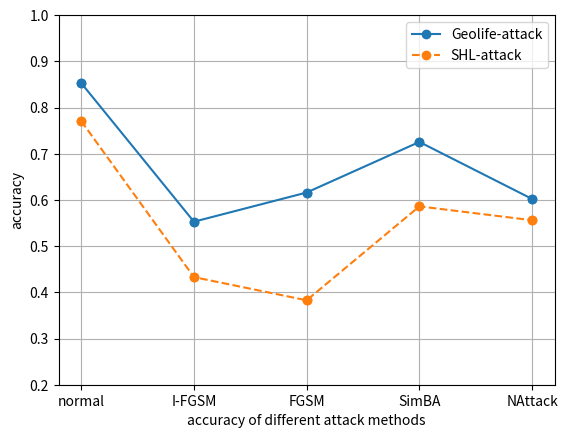

Write the Python code that produced this figure.
import numpy as np
#geolife全部特征
import matplotlib.pyplot as plt
#zoo算法
# drop_percentage = list(range(0, 90,10))
drop_percentage = ['normal','I-FGSM','FGSM','SimBA','NAttack']
# acc_geolife = [0.89339, 0.86911, 0.85389, 0.85213, 0.83947, 0.81456, 0.79699, 0.77400, 0.74048]

# acc_SHL = [0.89236, 0.89014, 0.87500, 0.80669, 0.75464, 0.71564, 0.68802, 0.62951, 0.61765]
acc_geolife1 = [0.85301, 0.55283, 0.61602, 0.72552, 0.60208]

acc_shl1 = [0.77074,0.43294, 0.38272, 0.58605, 0.55605]


axes = plt.gca()
axes.set_ylim([0.2, 1])


plt.scatter(drop_percentage, acc_geolife1)
plt.plot(drop_percentage, acc_geolife1, label='Geolife-attack',marker='o')
plt.scatter(drop_percentage, acc_shl1)
plt.plot(drop_percentage, acc_shl1,'--', label='SHL-attack',marker='o')
plt.xlabel('accuracy of different attack methods')
plt.ylabel('accuracy')
plt.legend()
plt.grid()
plt.show()
